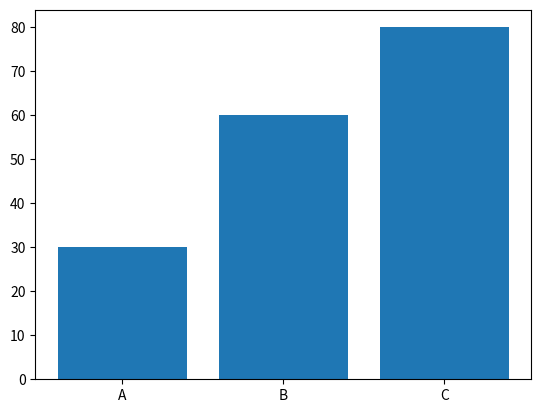

This figure's Python source:
import matplotlib.pyplot as plt

# データを指定する
labels = ['A', 'B', 'C']
values = [30, 60, 80]

# 棒グラフを描画
plt.bar(labels, values)
plt.show()

